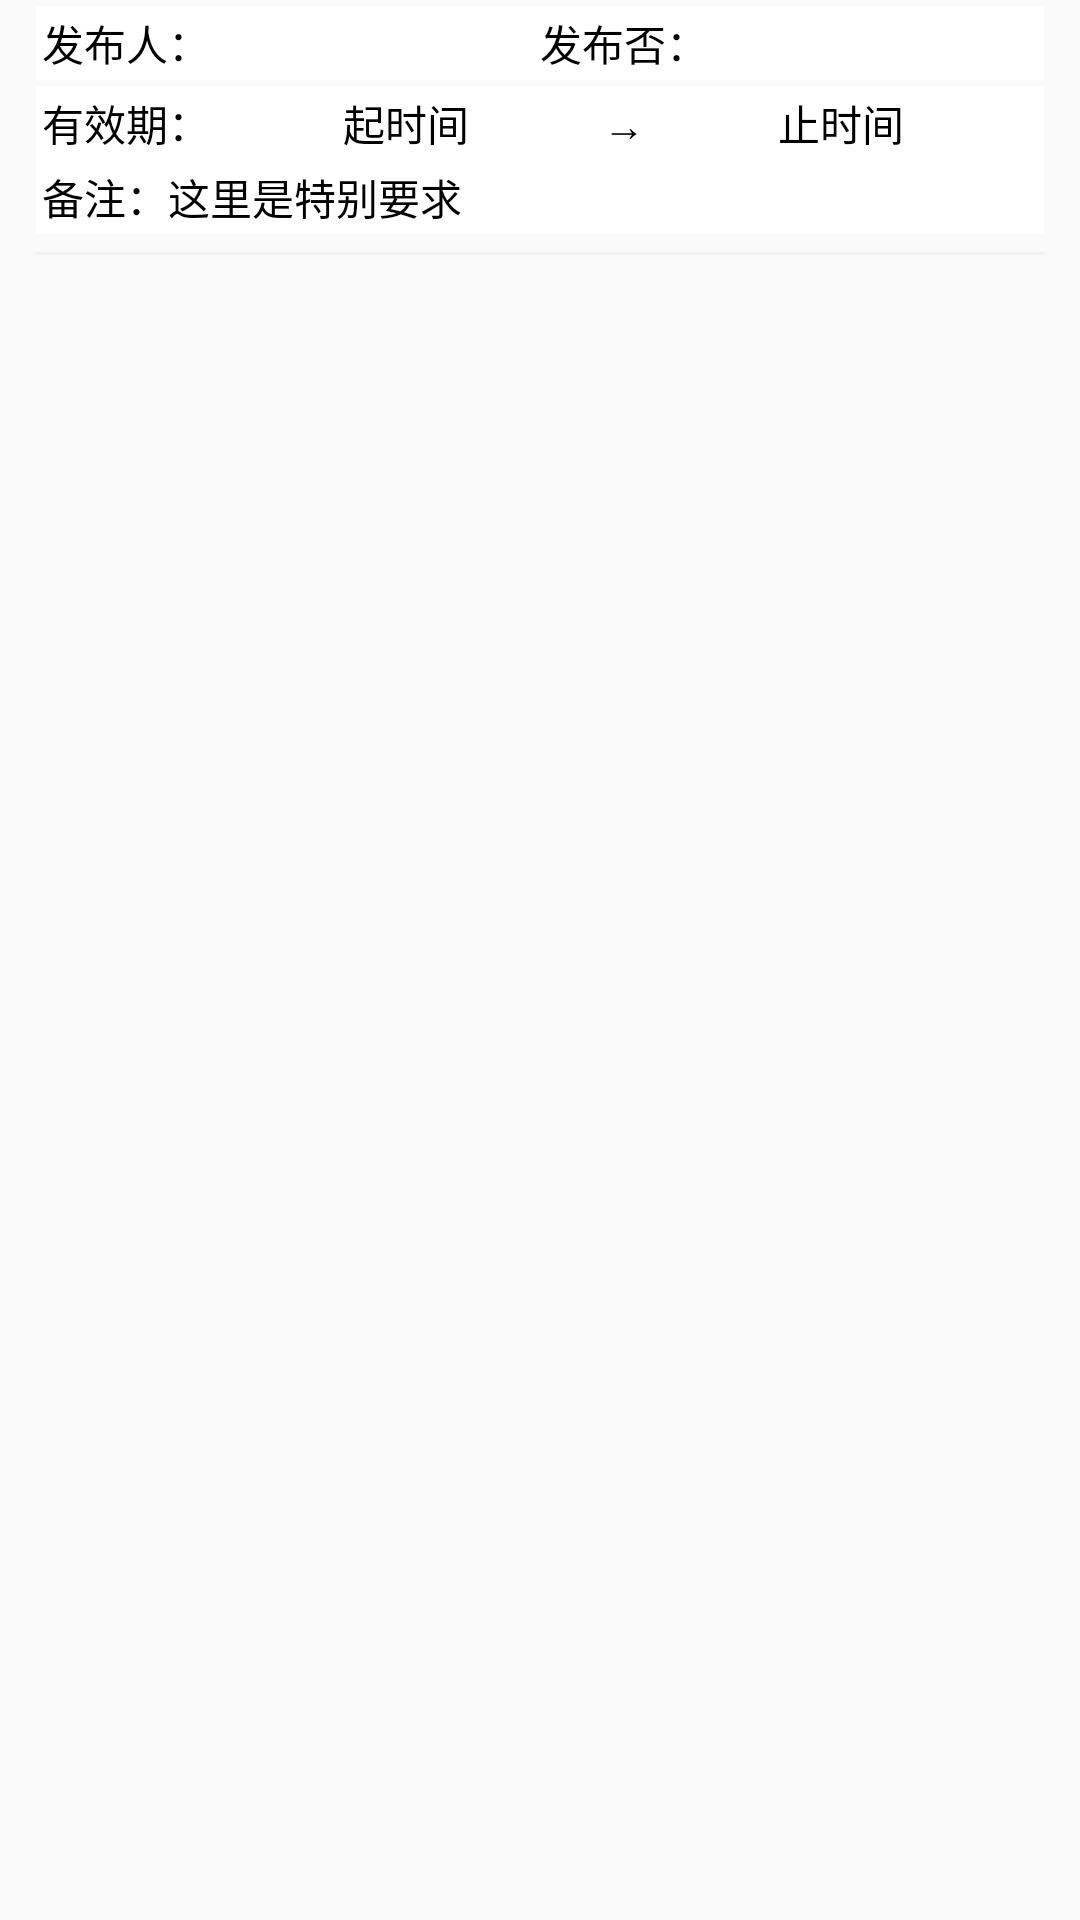

Layout XML and referenced resources for this Android screen:
<!-- AndroidManifest.xml: application theme AppTheme -->
<!-- res/layout/wait_quote_item_view.xml -->
<?xml version="1.0" encoding="utf-8"?>
<LinearLayout xmlns:android="http://schemas.android.com/apk/res/android"
              android:layout_width="match_parent"
              android:layout_height="wrap_content">

    <LinearLayout
        android:layout_width="match_parent"
        android:layout_height="wrap_content"
        android:layout_marginBottom="0dip"
        android:layout_marginLeft="10dip"
        android:layout_marginRight="10dip"
        android:padding="2dp"
        android:orientation="vertical">
        <LinearLayout
            android:padding="2dp"
            android:layout_width="match_parent"
            android:layout_height="wrap_content"
            android:background="@color/white"
            android:orientation="horizontal">
            <TextView
                android:layout_width="wrap_content"
                android:layout_height="wrap_content"
                android:gravity="left"
                android:text="发布人："
                android:textColor="@color/black"
                android:textSize="@dimen/main_text_size" />

            <TextView
                android:id="@+id/issueUserName_tv"
                android:layout_width="0dp"
                android:layout_weight="1.0"
                android:layout_height="wrap_content"
                android:gravity="left"
                android:text=""
                android:textColor="@color/black"
                android:textSize="@dimen/main_text_size" />

            <TextView
                android:layout_width="wrap_content"
                android:layout_height="wrap_content"
                android:gravity="left"
                android:text="发布否："
                android:textColor="@color/black"
                android:textSize="@dimen/main_text_size" />

            <TextView
                android:id="@+id/fstatus_tv"
                android:layout_width="0dp"
                android:layout_weight="1.0"
                android:layout_height="wrap_content"
                android:gravity="left"
                android:text=""
                android:textColor="@color/black"
                android:textSize="@dimen/main_text_size" />
        </LinearLayout>
        <LinearLayout
            android:padding="2dp"
            android:layout_marginTop="2dp"
            android:layout_width="match_parent"
            android:layout_height="wrap_content"
            android:background="@color/white"
            android:orientation="horizontal">

            <TextView
                android:layout_width="wrap_content"
                android:layout_height="wrap_content"
                android:gravity="left"
                android:text="有效期："
                android:textColor="@color/black"
                android:textSize="@dimen/main_text_size" />
            <TextView
                android:id="@+id/effectivedate_tv"
                android:layout_width="0dp"
                android:layout_weight="1.0"
                android:layout_height="wrap_content"
                android:gravity="center"
                android:text="起时间"
                android:textColor="@color/black"
                android:textSize="@dimen/main_text_size" />
            <TextView
                android:layout_width="wrap_content"
                android:layout_height="wrap_content"
                android:gravity="left"
                android:text="→"
                android:textColor="@color/black"
                android:textSize="@dimen/main_text_size" />
            <TextView
                android:id="@+id/invaliddate_tv"
                android:layout_width="0dp"
                android:layout_weight="1.0"
                android:layout_height="wrap_content"
                android:gravity="center"
                android:text="止时间"
                android:textColor="@color/black"
                android:textSize="@dimen/main_text_size" />
        </LinearLayout>
        <LinearLayout
            android:padding="2dp"
            android:layout_width="match_parent"
            android:layout_height="wrap_content"
            android:background="@color/white"
            android:orientation="horizontal">

            <TextView
                android:layout_width="wrap_content"
                android:layout_height="wrap_content"
                android:gravity="left"
                android:text="备注："
                android:textColor="@color/black"
                android:textSize="@dimen/main_text_size" />
            <TextView
                android:id="@+id/remark_tv"
                android:layout_width="wrap_content"
                android:layout_height="wrap_content"
                android:gravity="left"
                android:text="这里是特别要求"
                android:textColor="@color/black"
                android:textSize="@dimen/main_text_size" />
        </LinearLayout>
        <View
            android:layout_marginTop="6dp"
            android:background="#F2F2F2"
            android:layout_width="match_parent"
            android:layout_height="1dp"/>
    </LinearLayout>
</LinearLayout>
<!-- resources referenced by this layout -->
<resources>
  <color name="black">#000000</color>
  <color name="white">#FFFFFF</color>
  <dimen name="main_text_size">14sp</dimen>
  <style name="AppTheme" parent="Theme.AppCompat.Light.DarkActionBar">
          
          <item name="colorPrimary">@color/white</item>
          <item name="colorPrimaryDark">@color/colorPrimaryDark</item>
          <item name="colorAccent">@color/colorAccent</item>
          <item name="windowActionBar">false</item>
          <item name="windowNoTitle">true</item>
          <item name="android:statusBarColor">@android:color/transparent</item>
      </style>
  <color name="colorPrimaryDark">#303F9F</color>
  <color name="colorAccent">#FF4081</color>
</resources>
